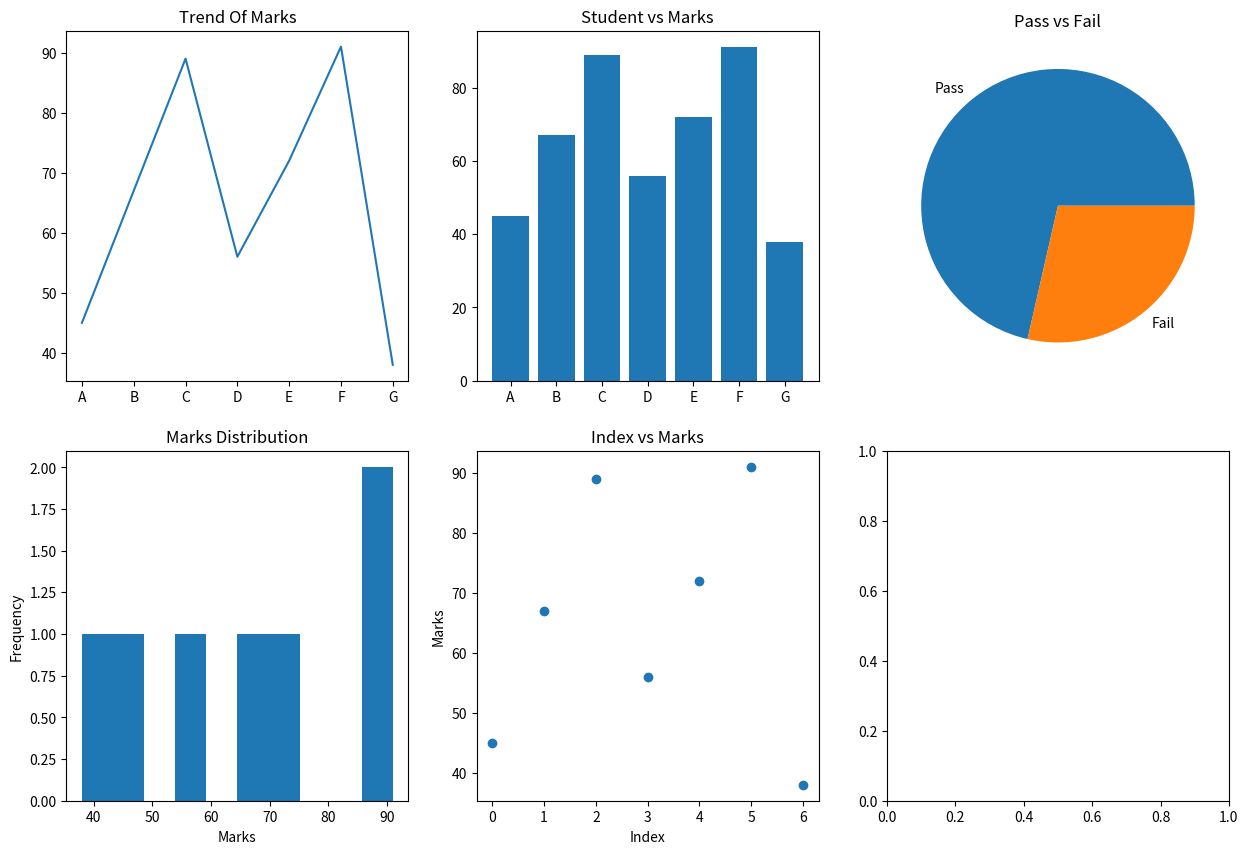

The matplotlib source for this figure:
#Q1: Student Performance Dashboard 
# Scenario: 
# A school records marks of students in one subject: 
# marks = np.array([45, 67, 89, 56, 72, 91, 38]) 
# students = ["A", "B", "C", "D", "E", "F", "G"] 
# Task: 
# ● Convert to Pandas DataFrame 
# ● Plot: 
# ○ Line graph → trend of marks 
# ○ Bar chart → student vs marks 
# ○ Pie chart → Pass (>50) vs Fail 
# ○ Histogram → distribution of marks 
# ○ Scatter plot → index vs marks
import numpy as np
import pandas as pd
import matplotlib.pyplot as plt
marks = np.array([45, 67, 89, 56, 72, 91, 38]) 
students = ["A", "B", "C", "D", "E", "F", "G"] 
df = pd.DataFrame({"Students":students,"Marks" : marks})
fif, ax = plt.subplots(2, 3, figsize =(15,10))
#Line Graph
ax[0,0].plot(df["Students"],df["Marks"])
ax[0, 0].set_title("Trend Of Marks")
#Bar Char
ax[0, 1].bar(df["Students"], df["Marks"])
ax[0, 1].set_title("Student vs Marks")
#pie chart
pass_count = len(marks[marks > 50])
fail_count = len(marks[marks <= 50])
ax[0, 2].pie([pass_count, fail_count],labels=["Pass", "Fail"],)
ax[0, 2].set_title("Pass vs Fail")
#Histogram
ax[1, 0].hist(df["Marks"])
ax[1, 0].set_title("Marks Distribution")
ax[1, 0].set_xlabel("Marks")
ax[1, 0].set_ylabel("Frequency")
#Scatter Plot
ax[1, 1].scatter(df.index, df["Marks"])
ax[1, 1].set_title("Index vs Marks")
ax[1, 1].set_xlabel("Index")
ax[1, 1].set_ylabel("Marks")
plt.show()
